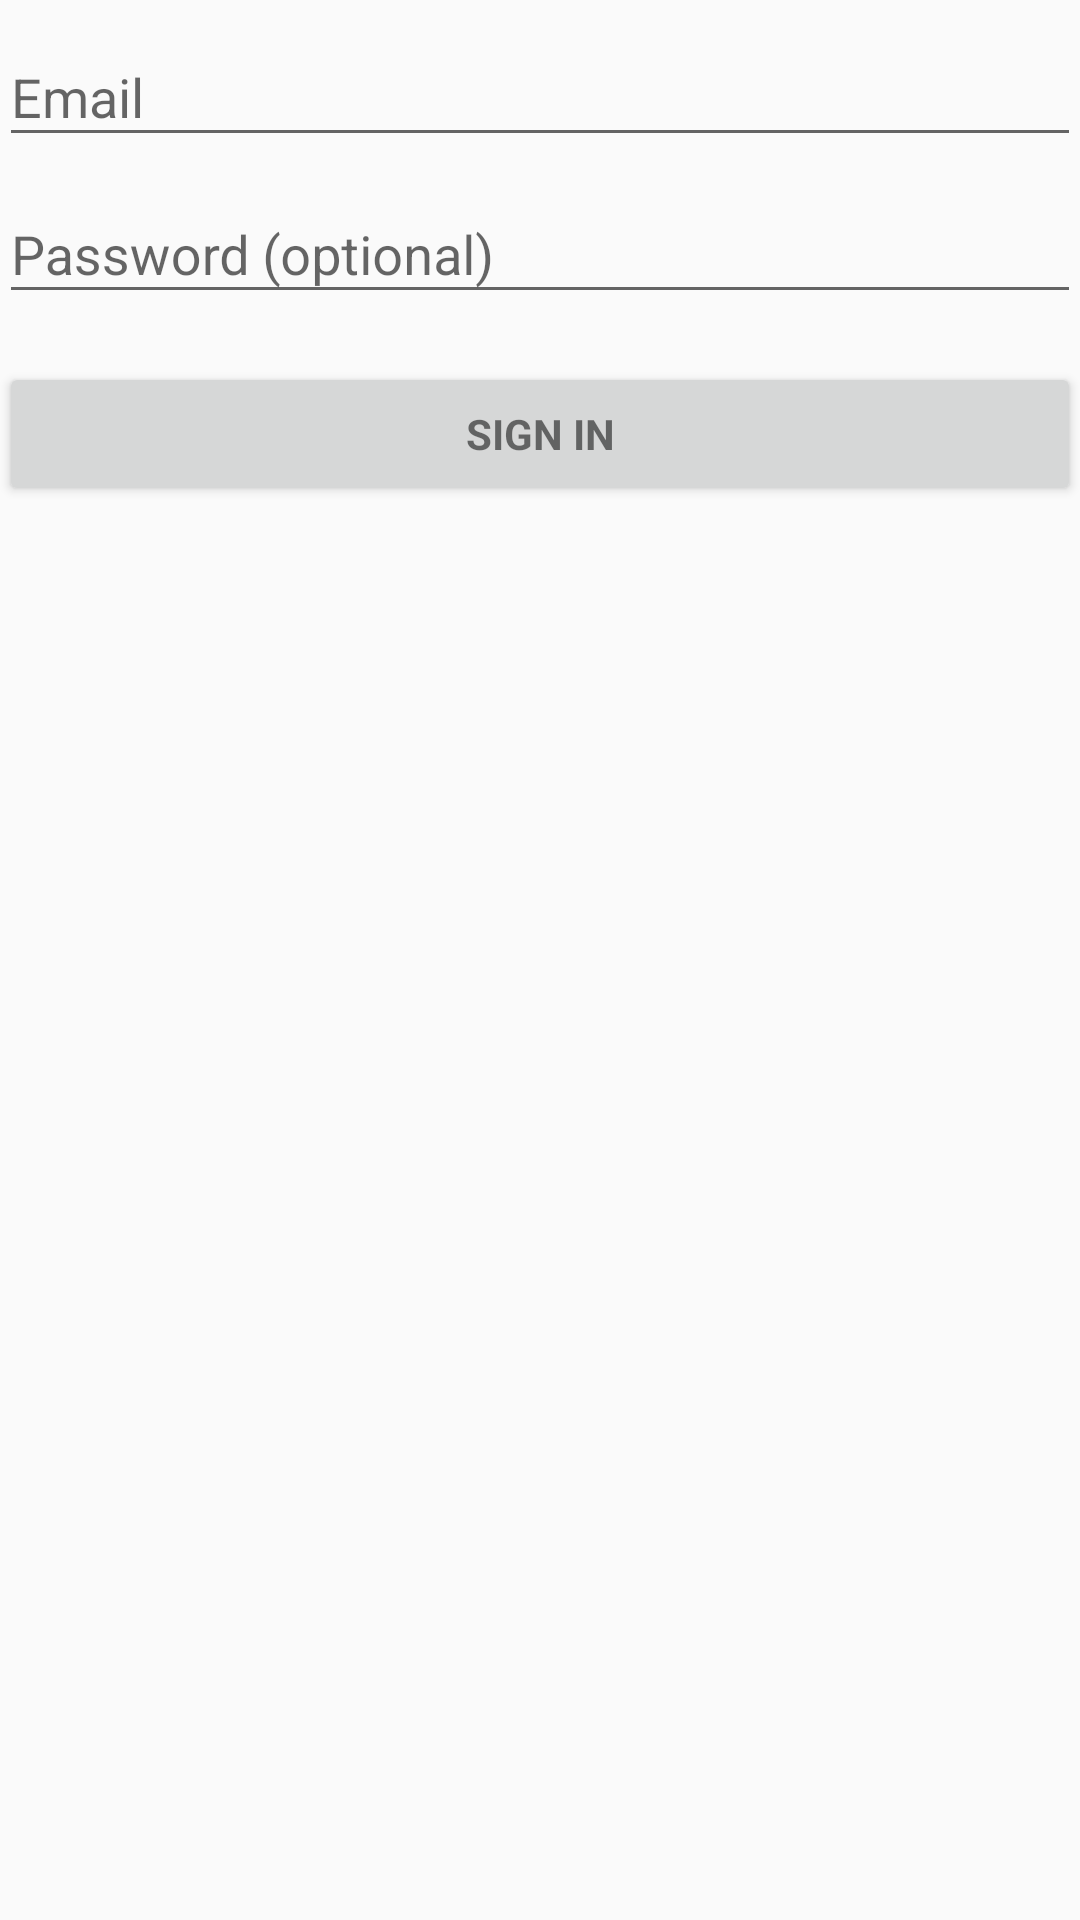

Here is an Android app screen rendered from its layout file. Give the layout XML and the strings, colors and styles it references.
<!-- AndroidManifest.xml: application theme AppTheme -->
<!-- res/layout/activity_login.xml -->
<?xml version="1.0" encoding="utf-8"?>
<LinearLayout xmlns:android="http://schemas.android.com/apk/res/android"
              xmlns:tools="http://schemas.android.com/tools"
              android:layout_width="match_parent"
              android:layout_height="match_parent"
              android:orientation="vertical"
              android:paddingBottom="@dimen/activity_vertical_margin"
              android:paddingLeft="@dimen/activity_horizontal_margin"
              android:paddingRight="@dimen/activity_horizontal_margin"
              android:paddingTop="@dimen/activity_vertical_margin"
              tools:context=".LoginActivity" android:gravity="center">

    
    <ProgressBar
            android:id="@+id/login_progress"
            style="?android:attr/progressBarStyleLarge"
            android:layout_width="wrap_content"
            android:layout_height="wrap_content"
            android:layout_marginBottom="8dp"
            android:visibility="gone"/>

    <ScrollView
            android:id="@+id/login_form"
            android:layout_width="match_parent"
            android:layout_height="match_parent">

        <LinearLayout
                android:id="@+id/email_login_form"
                android:layout_width="match_parent"
                android:layout_height="wrap_content"
                android:orientation="vertical">

            <android.support.design.widget.TextInputLayout
                    android:layout_width="match_parent"
                    android:layout_height="wrap_content">

                <AutoCompleteTextView
                        android:id="@+id/email"
                        android:layout_width="match_parent"
                        android:layout_height="wrap_content"
                        android:hint="@string/prompt_email"
                        android:inputType="textEmailAddress"
                        android:maxLines="1"
                        android:singleLine="true"/>

            </android.support.design.widget.TextInputLayout>

            <android.support.design.widget.TextInputLayout
                    android:layout_width="match_parent"
                    android:layout_height="wrap_content">

                <EditText
                        android:id="@+id/password"
                        android:layout_width="match_parent"
                        android:layout_height="wrap_content"
                        android:hint="@string/prompt_password"
                        android:imeActionId="6"
                        android:imeActionLabel="@string/action_sign_in_short"
                        android:imeOptions="actionUnspecified"
                        android:inputType="textPassword"
                        android:maxLines="1"
                        android:singleLine="true"/>

            </android.support.design.widget.TextInputLayout>

            <Button
                    android:id="@+id/email_sign_in_button"
                    style="?android:textAppearanceSmall"
                    android:layout_width="match_parent"
                    android:layout_height="wrap_content"
                    android:layout_marginTop="16dp"
                    android:text="@string/action_sign_in"
                    android:textStyle="bold"/>

        </LinearLayout>
    </ScrollView>
</LinearLayout>
<!-- resources referenced by this layout -->
<resources>
  <string name="action_sign_in">Sign in</string>
  <string name="action_sign_in_short">Sign in</string>
  <string name="prompt_email">Email</string>
  <string name="prompt_password">Password (optional)</string>
  <style name="AppTheme" parent="Base.Theme.AppCompat.Light.DarkActionBar">
          
          <item name="colorPrimary">@color/colorPrimary</item>
          <item name="colorPrimaryDark">@color/colorPrimaryDark</item>
          <item name="colorAccent">@color/colorAccent</item>
          <item name="coordinatorLayoutStyle">@style/Widget.Support.CoordinatorLayout</item>
          <item name="textInputStyle">@style/Widget.Design.TextInputLayout</item>
      </style>
  <!-- not gathered from this repository: default colours our renderer supplied (Android Studio template values) -->
  <color name="colorPrimary">#FF6200EE</color>
  <color name="colorPrimaryDark">#FF3700B3</color>
  <color name="colorAccent">#FF03DAC5</color>
</resources>
